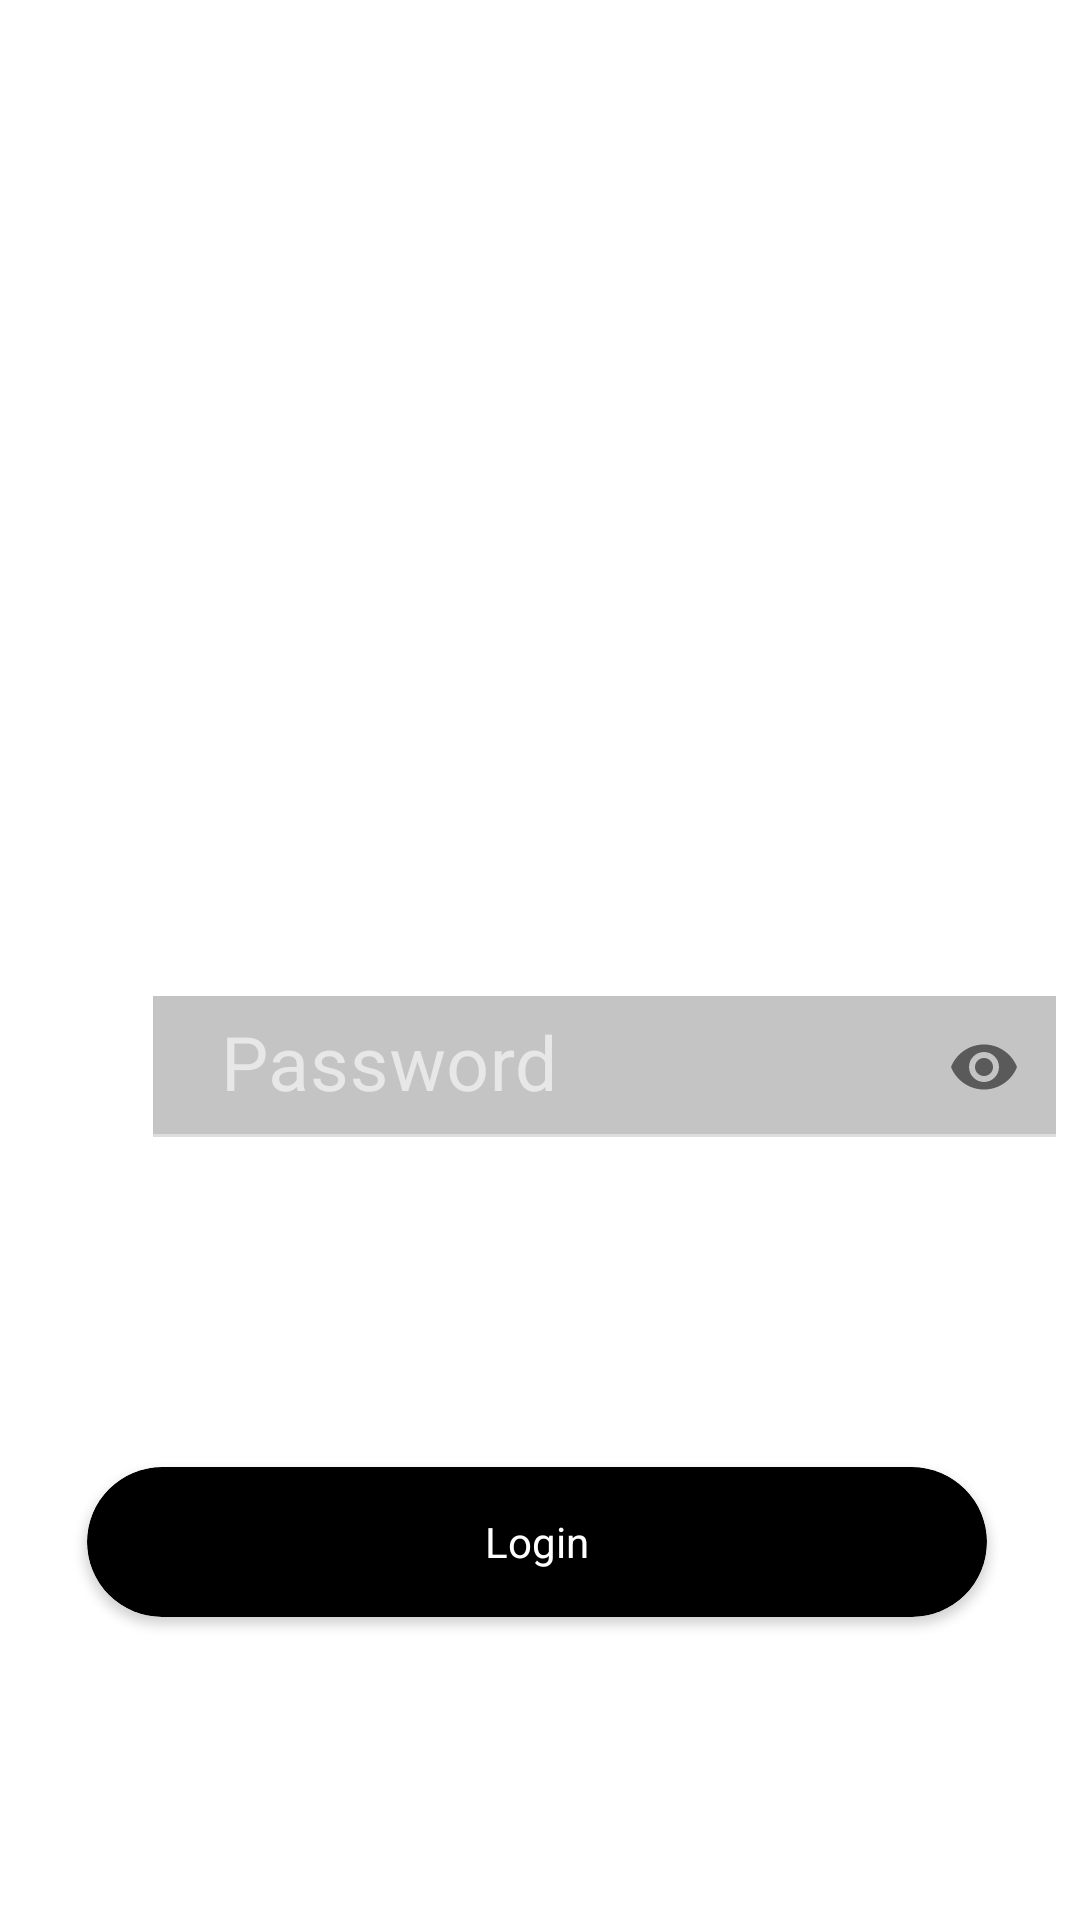

This screen was rendered from an Android layout file. Write that file and the resources it references.
<!-- AndroidManifest.xml: application theme Theme.APP -->
<!-- res/layout/new_first_page.xml -->
<?xml version="1.0" encoding="utf-8"?>
<androidx.constraintlayout.widget.ConstraintLayout xmlns:android="http://schemas.android.com/apk/res/android"
    xmlns:app="http://schemas.android.com/apk/res-auto"
    xmlns:tools="http://schemas.android.com/tools"
    android:layout_width="match_parent"
    android:layout_height="match_parent">

    <ImageView
        android:id="@+id/background"
        android:layout_width="494dp"
        android:layout_height="786dp"
        app:layout_constraintBottom_toBottomOf="parent"
        app:layout_constraintEnd_toEndOf="parent"
        app:layout_constraintStart_toStartOf="parent"
        app:layout_constraintTop_toTopOf="parent"
        app:srcCompat="@drawable/sfond_scuro" />

    <ImageView
        android:id="@+id/logo"
        android:layout_width="0dp"
        android:layout_height="667dp"
        android:layout_marginStart="47dp"
        android:layout_marginEnd="47dp"
        android:layout_marginBottom="272dp"
        app:layout_constraintBottom_toBottomOf="@+id/background"
        app:layout_constraintEnd_toEndOf="parent"
        app:layout_constraintHorizontal_bias="1.0"
        app:layout_constraintStart_toStartOf="parent"
        app:srcCompat="@drawable/sporty_copia" />

    <EditText
        android:id="@+id/mail"
        android:layout_width="301dp"
        android:layout_height="0dp"
        android:layout_marginStart="129dp"
        android:layout_marginTop="299dp"
        android:layout_marginEnd="130dp"
        android:layout_marginBottom="77dp"
        android:background="#3B000000"
        android:drawableLeft="@drawable/email_image"
        android:ems="10"
        android:hint=" E-Mail"
        android:inputType="textEmailAddress"
        android:paddingStart="5dp"
        android:textColorHint="@color/black"
        android:textSize="25dp"
        app:layout_constraintBottom_toTopOf="@+id/textInputLayout2"
        app:layout_constraintEnd_toEndOf="@+id/background"
        app:layout_constraintHorizontal_bias="0.515"
        app:layout_constraintStart_toStartOf="@+id/background"
        app:layout_constraintTop_toTopOf="parent"
        app:layout_constraintVertical_bias="0.0"
        tools:visibility="visible" />

    <com.google.android.material.textfield.TextInputLayout
        android:id="@+id/textInputLayout2"
        android:layout_width="0dp"
        android:layout_height="wrap_content"
        android:layout_marginBottom="261dp"
        app:layout_constraintBottom_toBottomOf="parent"
        app:layout_constraintEnd_toEndOf="parent"
        app:layout_constraintStart_toStartOf="parent"
        app:layout_constraintTop_toBottomOf="@+id/mail"
        app:passwordToggleEnabled="true">

        <EditText
            android:id="@+id/password"
            android:layout_width="301dp"
            android:layout_height="47dp"
            android:layout_marginStart="51dp"
            android:background="#3B000000"
            android:ems="10"
            android:hint=" Password"
            android:textColorHint="@color/black"
            android:inputType="textPassword"
            android:textSize="25dp" />
    </com.google.android.material.textfield.TextInputLayout>

    <androidx.cardview.widget.CardView
        android:id="@+id/cardView"
        android:layout_width="300dp"
        android:layout_height="50dp"
        android:layout_marginStart="96dp"
        android:layout_marginTop="562dp"
        android:layout_marginEnd="98dp"
        android:layout_marginBottom="174dp"
        app:cardBackgroundColor="@color/black"
        app:cardCornerRadius="25dp"
        app:layout_constraintBottom_toBottomOf="@+id/background"
        app:layout_constraintEnd_toEndOf="@+id/background"
        app:layout_constraintStart_toStartOf="@+id/background"
        app:layout_constraintTop_toTopOf="@+id/background">

        <RelativeLayout
            android:layout_width="match_parent"
            android:layout_height="match_parent">

            <TextView
                android:id="@+id/textView5"
                android:layout_width="wrap_content"
                android:layout_height="wrap_content"
                android:layout_centerInParent="true"
                android:text="Login"
                android:textColor="@color/white" />
        </RelativeLayout>
    </androidx.cardview.widget.CardView>

    <TextView
        android:id="@+id/textView6"
        android:layout_width="wrap_content"
        android:layout_height="wrap_content"
        android:layout_marginStart="225dp"
        android:layout_marginTop="627dp"
        android:layout_marginEnd="227dp"
        android:layout_marginBottom="140dp"
        android:text="Sign in"
        android:textColor="@color/white"
        app:layout_constraintBottom_toBottomOf="@+id/background"
        app:layout_constraintEnd_toEndOf="@+id/background"
        app:layout_constraintStart_toStartOf="@+id/background"
        app:layout_constraintTop_toTopOf="@+id/background" />

</androidx.constraintlayout.widget.ConstraintLayout>
<!-- resources referenced by this layout -->
<resources>
  <color name="black">#FF000000</color>
  <color name="white">#FFFFFFFF</color>
  <!-- drawable email_image: png bitmap (drawable-hdpi, 334 bytes) -->
  <style name="Theme.APP" parent="Theme.MaterialComponents.DayNight.NoActionBar">
          
          <item name="colorPrimary">@color/black</item>
          <item name="colorPrimaryVariant">@color/black</item>
          <item name="colorOnPrimary">@color/black</item>
          
          <item name="colorSecondary">@color/black</item>
          <item name="colorSecondaryVariant">@color/black</item>
          <item name="colorOnSecondary">@color/black</item>
          <item name="colorOnPrimarySurface">@color/white</item>
          <item name="colorBackgroundFloating">#EBEBEB</item>
          <item name="colorSurface">#EBEBEB</item>
          <item name="colorOnSurface">@color/white</item>
          <item name="color">@color/white</item>
          <item name="colorOnBackground">#EBEBEB</item>
          <item name="colorControlNormal">#EFEFEF</item>
          
          <item name="android:statusBarColor" tools:targetApi="l">@color/trasparent</item>
          <item name="android:windowLightStatusBar">true</item>
          
      </style>
  <color name="trasparent">#00000000</color>
</resources>
